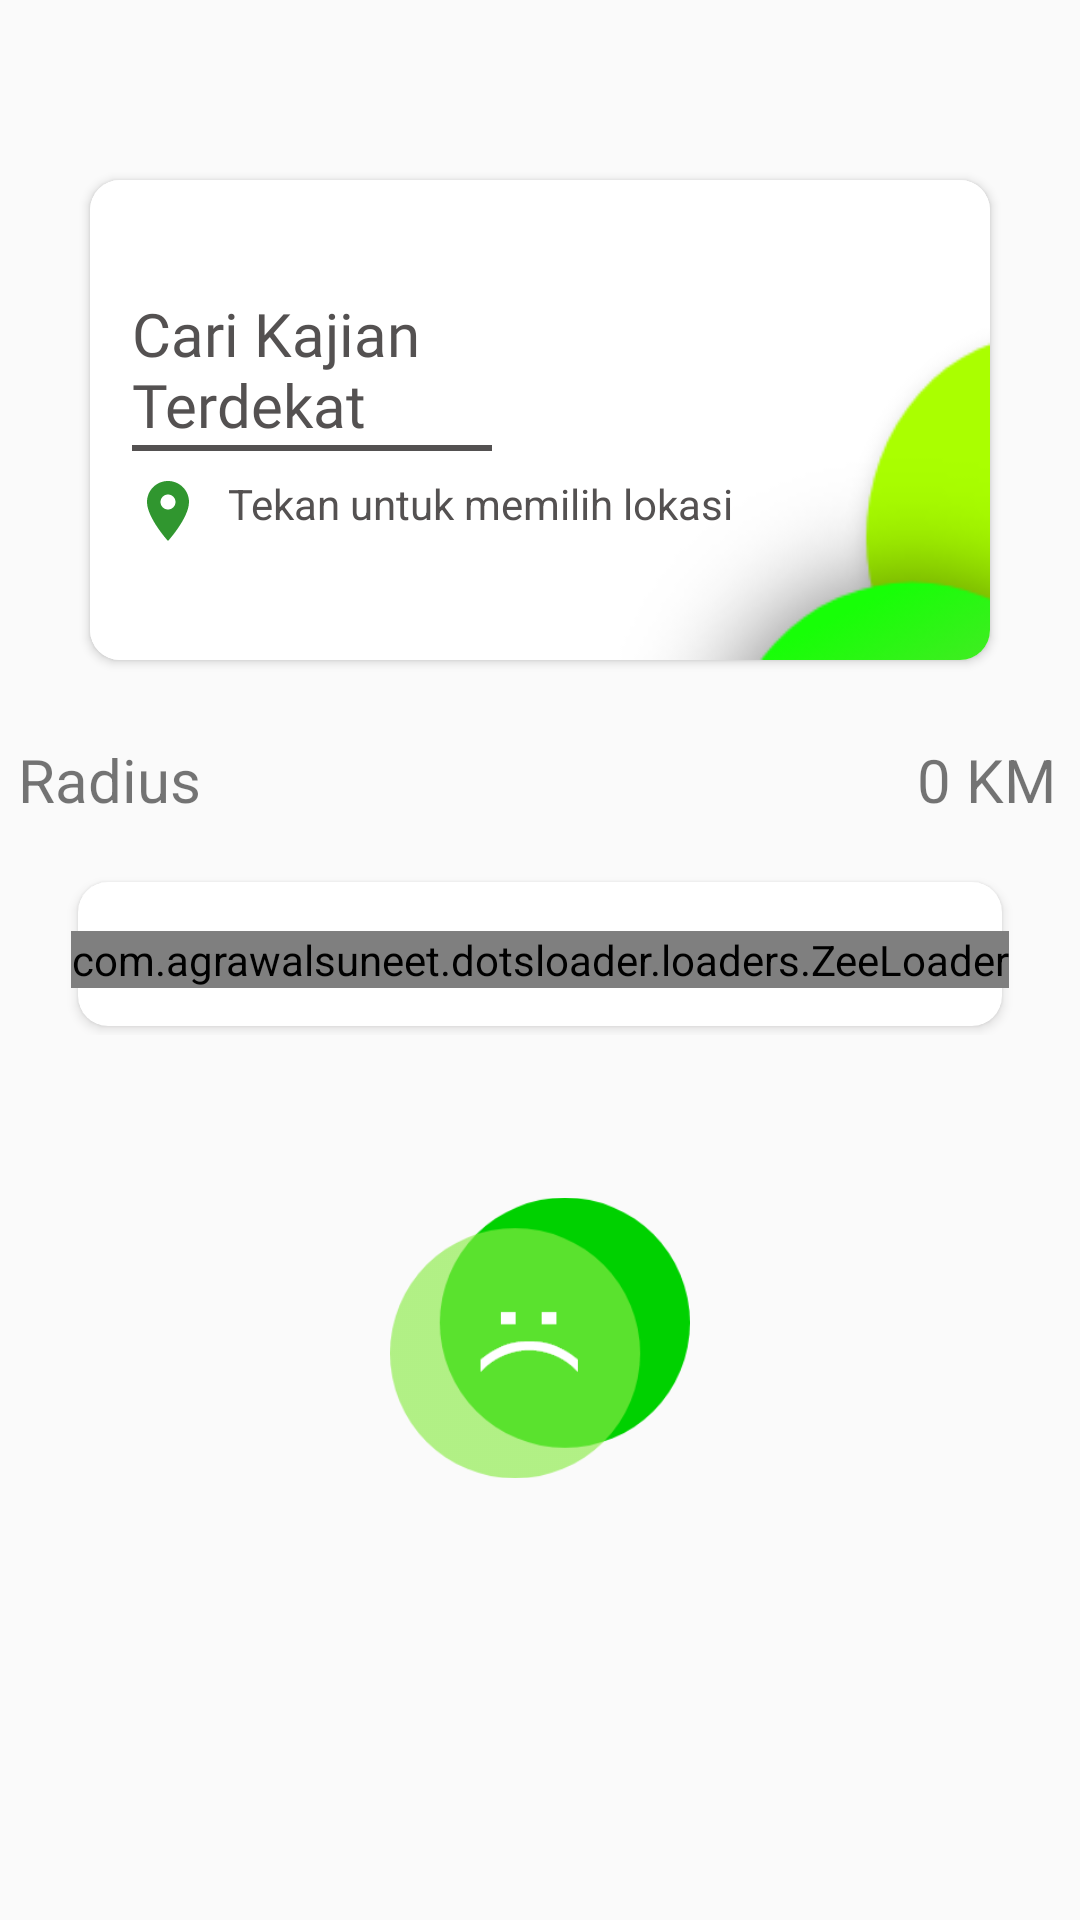

Reconstruct the res/layout file that produces this screen, plus the resources it refers to.
<!-- AndroidManifest.xml: application theme Theme.KajiankuMasjid -->
<!-- res/layout/fragment_beranda.xml -->
<?xml version="1.0" encoding="utf-8"?>
<RelativeLayout xmlns:android="http://schemas.android.com/apk/res/android"
    xmlns:app="http://schemas.android.com/apk/res-auto"
    xmlns:tools="http://schemas.android.com/tools"
    android:id="@+id/FR_Kajian"
    android:layout_width="match_parent"
    android:layout_height="match_parent"
    android:background="#FAFAFA"
    tools:context=".Fragment.BerandaFragment">

    <ScrollView
        android:layout_width="match_parent"
        android:layout_height="match_parent">

        <RelativeLayout
            android:layout_width="match_parent"
            android:layout_height="match_parent">

            <RelativeLayout
                android:id="@+id/t_welcome"
                android:layout_width="match_parent"
                android:layout_height="230dp">

                <androidx.cardview.widget.CardView
                    android:id="@+id/cd_frKajian"
                    android:layout_width="match_parent"
                    android:layout_height="160dp"
                    android:layout_marginLeft="30dp"
                    android:layout_marginTop="60dp"
                    android:layout_marginRight="30dp"
                    android:layout_marginBottom="8dp"
                    app:cardCornerRadius="10dp">

                    <RelativeLayout
                        android:layout_width="match_parent"
                        android:layout_height="160dp">

                        <ImageView
                            android:layout_width="match_parent"
                            android:layout_height="160dp"
                            android:scaleType="fitXY"
                            android:src="@drawable/bg_navheader_white" />

                        <LinearLayout
                            android:layout_width="200dp"
                            android:layout_height="wrap_content"
                            android:layout_centerVertical="true"
                            android:layout_marginStart="14dp"
                            android:orientation="vertical">

                            <TextView
                                android:layout_width="150dp"
                                android:layout_height="wrap_content"
                                android:layout_centerVertical="true"
                                android:fontFamily="@font/montserrat"
                                android:text="Cari Kajian Terdekat"
                                android:textColor="#545151"
                                android:textSize="20sp" />

                            <View
                                android:layout_width="120dp"
                                android:layout_height="2dp"
                                android:background="@color/grey" />

                            <LinearLayout
                                android:layout_width="wrap_content"
                                android:layout_height="wrap_content"
                                android:layout_marginTop="8dp"
                                android:orientation="horizontal">

                                <ImageView
                                    android:id="@+id/ic_location"
                                    android:layout_width="wrap_content"
                                    android:layout_height="wrap_content"
                                    android:src="@drawable/ic_location" />

                                <TextView
                                    android:id="@+id/tv_Berandalocation"
                                    android:layout_width="200dp"
                                    android:layout_height="wrap_content"
                                    android:layout_marginStart="8dp"
                                    android:maxLines="1"
                                    android:text="Tekan untuk memilih lokasi"
                                    android:textColor="#545151" />
                            </LinearLayout>

                        </LinearLayout>

                    </RelativeLayout>
                </androidx.cardview.widget.CardView>
            </RelativeLayout>

            <RelativeLayout
                android:id="@+id/t_terdekat"
                android:layout_width="match_parent"
                android:layout_height="50dp"
                android:layout_below="@id/t_welcome"
                android:layout_marginTop="5dp"
                android:layout_marginBottom="5dp">

                <TextView
                    android:layout_width="wrap_content"
                    android:layout_height="wrap_content"
                    android:layout_centerVertical="true"
                    android:layout_marginLeft="6dp"
                    android:text="Radius"
                    android:textSize="20sp" />

                <TextView
                    android:id="@+id/tv_jarakBeranda"
                    android:layout_width="wrap_content"
                    android:layout_height="wrap_content"
                    android:layout_alignParentRight="true"
                    android:layout_centerVertical="true"
                    android:layout_marginRight="8dp"
                    android:text="0 KM"
                    android:textSize="20sp" />
            </RelativeLayout>

            <com.google.android.material.appbar.MaterialToolbar
                android:id="@+id/material_toolbar"
                android:layout_width="match_parent"
                android:layout_height="wrap_content"
                android:layout_below="@id/t_terdekat"
                android:paddingLeft="8dp"
                android:paddingRight="8dp">

                <RelativeLayout
                    android:id="@+id/leku_search_touch_zone"
                    android:layout_width="match_parent"
                    android:layout_height="match_parent"
                    android:gravity="center"
                    android:orientation="horizontal">

                    <androidx.cardview.widget.CardView
                        android:layout_width="match_parent"
                        android:layout_height="wrap_content"
                        android:layout_centerInParent="true"
                        android:layout_gravity="center_vertical"
                        android:layout_marginStart="10dp"
                        android:layout_marginTop="3dp"
                        android:layout_marginEnd="10dp"
                        android:layout_marginBottom="3dp"
                        android:background="#FFFFFF"
                        android:outlineSpotShadowColor="@color/grey"
                        app:cardCornerRadius="10dp">

                        <Button
                            android:id="@+id/btn_posting"
                            android:layout_width="match_parent"
                            android:layout_height="wrap_content"
                            android:background="@color/leku_search_background"
                            android:hint="Posting Kajian" />
                    </androidx.cardview.widget.CardView>
                </RelativeLayout>

            </com.google.android.material.appbar.MaterialToolbar>


            <RelativeLayout
                android:layout_width="match_parent"
                android:layout_height="match_parent"
                android:layout_below="@+id/material_toolbar"
                android:layout_marginLeft="3dp"
                android:layout_marginRight="3dp">

                <androidx.recyclerview.widget.RecyclerView
                    android:id="@+id/rc_viewBeranda"
                    android:layout_width="match_parent"
                    android:layout_height="match_parent"
                    android:paddingTop="3dp" />

                <ImageView
                    android:id="@+id/img_kajian_null"
                    android:layout_width="100dp"
                    android:layout_height="100dp"
                    android:layout_centerHorizontal="true"
                    android:layout_marginTop="50dp"
                    android:src="@drawable/ic_onfail" />

                <TextView
                    android:id="@+id/tv_onfailure_kajian"
                    android:layout_width="wrap_content"
                    android:layout_height="wrap_content"
                    android:layout_below="@+id/img_kajian_null"
                    android:layout_centerHorizontal="true"
                    android:textSize="15sp" />
            </RelativeLayout>
        </RelativeLayout>

    </ScrollView>

    <com.agrawalsuneet.dotsloader.loaders.ZeeLoader
        android:id="@+id/zeeLoader_fr_kajian"
        android:layout_width="wrap_content"
        android:layout_height="wrap_content"
        android:layout_centerInParent="true"
        app:zee_animDuration="300"
        app:zee_distanceMultiplier="3"
        app:zee_dotsRadius="4dp"
        app:zee_firstDotsColor="#1aff00"
        app:zee_secondDotsColor="#88ff7b" />

</RelativeLayout>
<!-- resources referenced by this layout -->
<resources>
  <color name="grey">#545151</color>
  <!-- drawable bg_navheader_white: png bitmap (drawable-v24, 8100 bytes) -->
  <!-- drawable ic_location (drawable-v24) -->
  <vector xmlns:android="http://schemas.android.com/apk/res/android"
      android:width="24dp"
      android:height="24dp"
      android:viewportWidth="24"
      android:viewportHeight="24"
      android:tint="@color/dark_green">
    <path
        android:fillColor="@android:color/white"
        android:pathData="M12,2C8.13,2 5,5.13 5,9c0,5.25 7,13 7,13s7,-7.75 7,-13c0,-3.87 -3.13,-7 -7,-7zM12,11.5c-1.38,0 -2.5,-1.12 -2.5,-2.5s1.12,-2.5 2.5,-2.5 2.5,1.12 2.5,2.5 -1.12,2.5 -2.5,2.5z"/>
  </vector>
  <!-- drawable ic_onfail: png bitmap (drawable-v24, 11349 bytes) -->
  <style name="Theme.KajiankuMasjid" parent="Theme.MaterialComponents.DayNight.DarkActionBar">
          
          <item name="colorPrimary">@color/purple_500</item>
          <item name="colorPrimaryVariant">@color/purple_700</item>
          <item name="colorOnPrimary">@color/white</item>
          
          <item name="colorSecondary">@color/teal_200</item>
          <item name="colorSecondaryVariant">@color/teal_700</item>
          <item name="colorOnSecondary">@color/black</item>
          
          <item name="android:statusBarColor" tools:targetApi="l">?attr/colorPrimaryVariant</item>
          
      </style>
  <color name="dark_green">#30962f</color>
  <color name="purple_500">#FF6200EE</color>
  <color name="purple_700">#FF3700B3</color>
  <color name="white">#FFFFFFFF</color>
  <color name="teal_200">#FF03DAC5</color>
  <color name="teal_700">#FF018786</color>
  <color name="black">#FF000000</color>
</resources>
